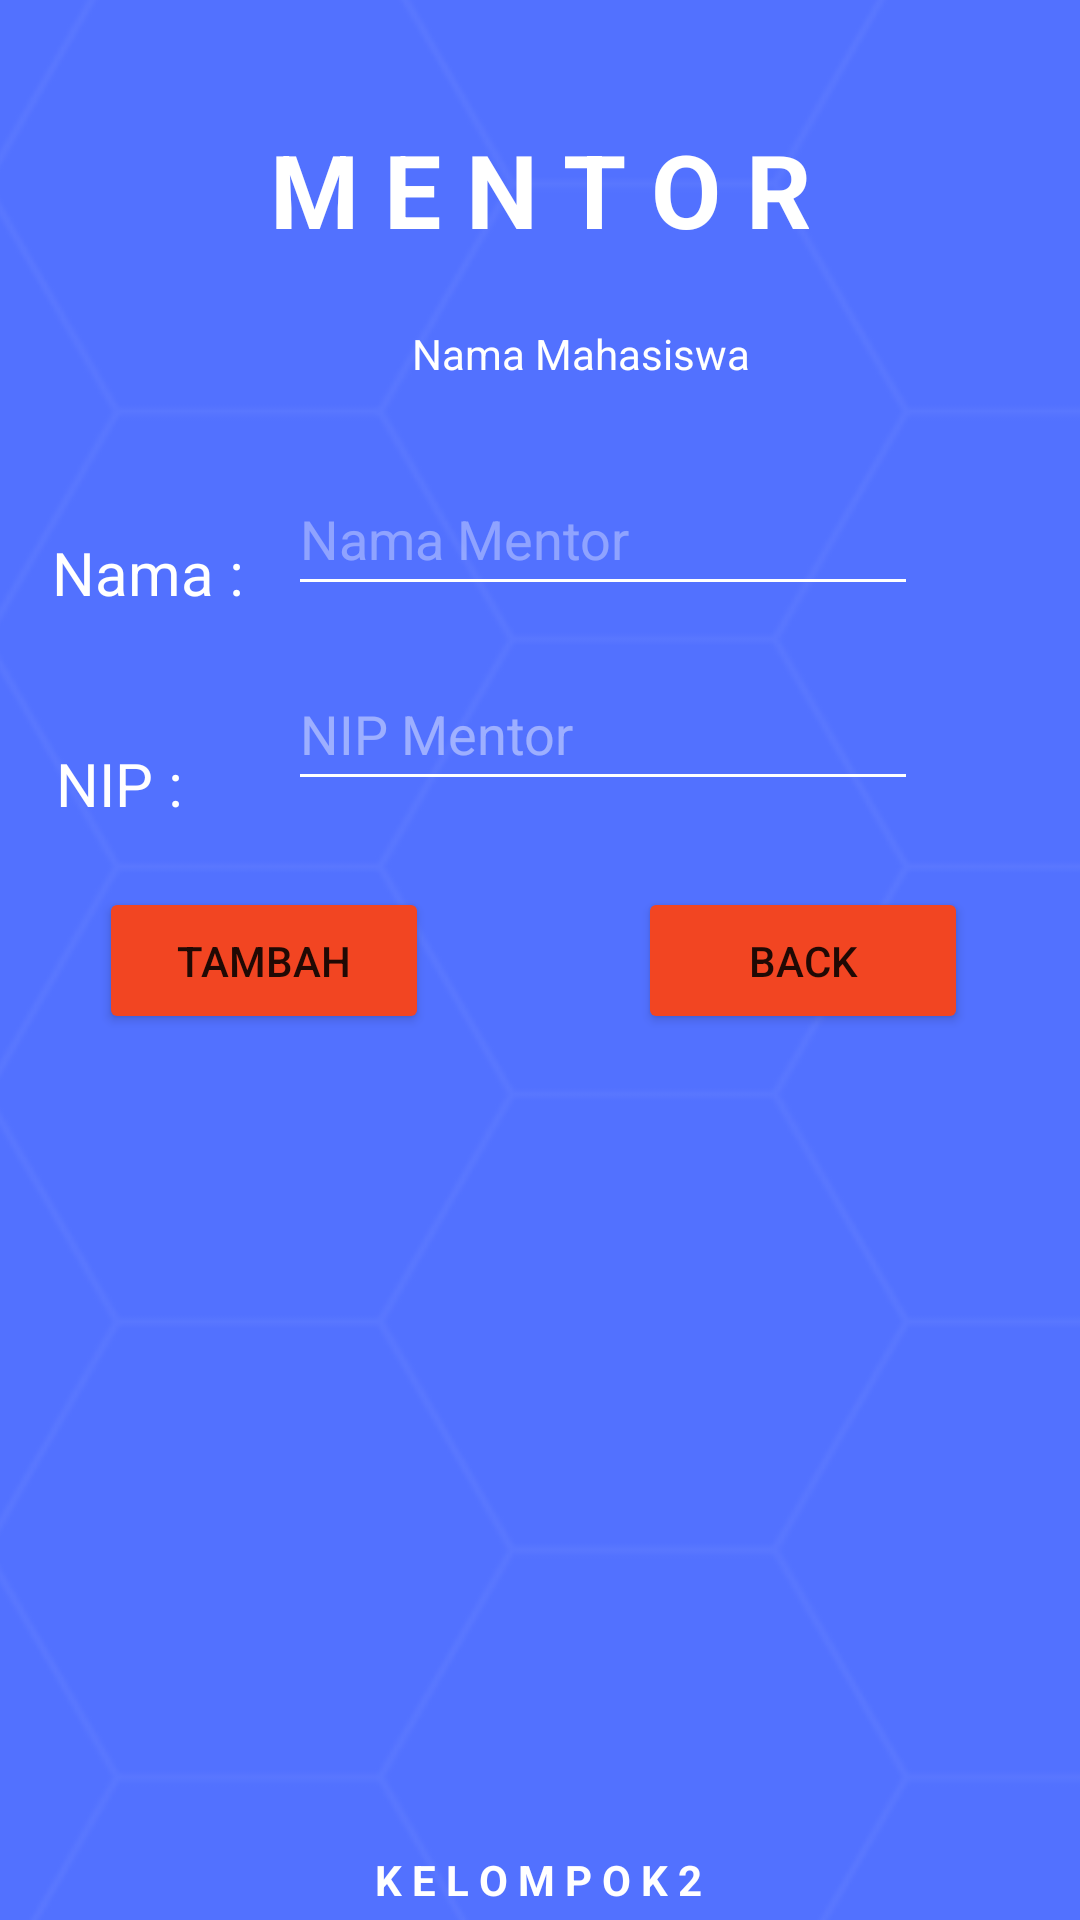

Reconstruct the res/layout file that produces this screen, plus the resources it refers to.
<!-- AndroidManifest.xml: application theme Theme.Simprot -->
<!-- res/layout/activity_add_mentor.xml -->
<?xml version="1.0" encoding="utf-8"?>
<androidx.constraintlayout.widget.ConstraintLayout xmlns:android="http://schemas.android.com/apk/res/android"
    xmlns:app="http://schemas.android.com/apk/res-auto"
    xmlns:tools="http://schemas.android.com/tools"
    android:layout_width="match_parent"
    android:layout_height="match_parent"
    tools:context=".MainActivity">

    <ImageView
        android:id="@+id/imageView"
        android:layout_width="465dp"
        android:layout_height="753dp"
        app:layout_constraintBottom_toBottomOf="parent"
        app:layout_constraintEnd_toEndOf="parent"
        app:layout_constraintStart_toStartOf="parent"
        app:layout_constraintTop_toTopOf="parent"
        app:srcCompat="@drawable/background" />

    <Button
        android:id="@+id/btn_add"
        android:layout_width="110dp"
        android:layout_height="49dp"
        android:backgroundTint="@color/red"
        android:text="TAMBAH"
        app:layout_constraintBottom_toBottomOf="parent"
        app:layout_constraintEnd_toEndOf="parent"
        app:layout_constraintHorizontal_bias="0.132"
        app:layout_constraintStart_toStartOf="parent"
        app:layout_constraintTop_toTopOf="parent" />

    <Button
        android:id="@+id/btn_back"
        android:layout_width="110dp"
        android:layout_height="49dp"
        android:backgroundTint="@color/red"
        android:text="BACK"
        app:layout_constraintBottom_toBottomOf="parent"
        app:layout_constraintEnd_toEndOf="parent"
        app:layout_constraintHorizontal_bias="0.85"
        app:layout_constraintStart_toStartOf="parent"
        app:layout_constraintTop_toTopOf="parent" />

    <TextView
        android:id="@+id/textView7"
        android:layout_width="wrap_content"
        android:layout_height="wrap_content"
        android:text="NIP :"
        android:textColor="#FFFFFF"
        android:textSize="20sp"
        app:layout_constraintBottom_toBottomOf="@+id/imageView"
        app:layout_constraintEnd_toEndOf="@+id/imageView"
        app:layout_constraintHorizontal_bias="0.05"
        app:layout_constraintStart_toStartOf="parent"
        app:layout_constraintTop_toTopOf="parent"
        app:layout_constraintVertical_bias="0.37" />

    <TextView
        android:id="@+id/textView2"
        android:layout_width="wrap_content"
        android:layout_height="wrap_content"
        android:text="M E N T O R"
        android:textAppearance="@style/TextAppearance.AppCompat.Large"
        android:textColor="#FFFFFF"
        android:textSize="34sp"
        android:textStyle="bold"
        app:layout_constraintBottom_toBottomOf="parent"
        app:layout_constraintEnd_toEndOf="parent"
        app:layout_constraintStart_toStartOf="parent"
        app:layout_constraintTop_toTopOf="parent"
        app:layout_constraintVertical_bias="0.068" />

    <TextView
        android:id="@+id/textView3"
        android:layout_width="wrap_content"
        android:layout_height="wrap_content"
        android:text="K E L O M P O K 2"
        android:textColor="#FFFFFF"
        android:textStyle="bold"
        app:layout_constraintBottom_toBottomOf="parent"
        app:layout_constraintEnd_toEndOf="parent"
        app:layout_constraintHorizontal_bias="0.498"
        app:layout_constraintStart_toStartOf="parent"
        app:layout_constraintTop_toTopOf="@+id/imageView"
        app:layout_constraintVertical_bias="0.994" />

    <TextView
        android:id="@+id/tvMhs"
        android:layout_width="wrap_content"
        android:layout_height="wrap_content"
        android:text="Nama Mahasiswa"
        android:textColor="#FFFFFF"
        app:layout_constraintBottom_toBottomOf="@+id/imageView"
        app:layout_constraintEnd_toEndOf="@+id/imageView"
        app:layout_constraintHorizontal_bias="0.458"
        app:layout_constraintStart_toStartOf="parent"
        app:layout_constraintTop_toTopOf="parent"
        app:layout_constraintVertical_bias="0.16" />

    <TextView
        android:id="@+id/textView6"
        android:layout_width="wrap_content"
        android:layout_height="wrap_content"
        android:text="Nama :"
        android:textColor="#FFFFFF"
        android:textSize="20sp"
        app:layout_constraintBottom_toBottomOf="@+id/imageView"
        app:layout_constraintEnd_toEndOf="@+id/imageView"
        app:layout_constraintHorizontal_bias="0.05"
        app:layout_constraintStart_toStartOf="parent"
        app:layout_constraintTop_toTopOf="parent"
        app:layout_constraintVertical_bias="0.265" />

    <EditText
        android:id="@+id/edtNamaMentor"
        android:layout_width="wrap_content"
        android:layout_height="wrap_content"
        android:backgroundTint="@color/white"
        android:ems="10"
        android:hint="Nama Mentor"
        android:inputType="textPersonName"
        android:minHeight="48dp"
        android:textColor="#FFFFFF"
        android:textColorHint="#5BFFFFFF"
        app:layout_constraintBottom_toBottomOf="parent"
        app:layout_constraintEnd_toEndOf="parent"
        app:layout_constraintHorizontal_bias="0.641"
        app:layout_constraintStart_toStartOf="parent"
        app:layout_constraintTop_toTopOf="parent"
        app:layout_constraintVertical_bias="0.26" />

    <EditText
        android:id="@+id/edtNipAdd"
        android:layout_width="wrap_content"
        android:layout_height="wrap_content"
        android:backgroundTint="@color/white"
        android:ems="10"
        android:hint="NIP Mentor"
        android:inputType="textPersonName"
        android:minHeight="48dp"
        android:textColor="#FFFFFF"
        android:textColorHint="#6FFFFFFF"
        app:layout_constraintBottom_toBottomOf="parent"
        app:layout_constraintEnd_toEndOf="parent"
        app:layout_constraintHorizontal_bias="0.641"
        app:layout_constraintStart_toStartOf="parent"
        app:layout_constraintTop_toTopOf="parent"
        app:layout_constraintVertical_bias="0.37" />

</androidx.constraintlayout.widget.ConstraintLayout>
<!-- resources referenced by this layout -->
<resources>
  <color name="red">#f24522</color>
  <color name="white">#FFFFFFFF</color>
  <!-- drawable background: png bitmap (drawable, 18458 bytes) -->
  <style name="Theme.Simprot" parent="Theme.MaterialComponents.DayNight.DarkActionBar">
          
          <item name="colorPrimary">@color/purple_500</item>
          <item name="colorPrimaryVariant">@color/purple_700</item>
          <item name="colorOnPrimary">@color/white</item>
          
          <item name="colorSecondary">@color/teal_200</item>
          <item name="colorSecondaryVariant">@color/teal_700</item>
          <item name="colorOnSecondary">@color/black</item>
          
          <item name="android:statusBarColor">?attr/colorPrimaryVariant</item>
          
      </style>
  <color name="purple_500">#FF6200EE</color>
  <color name="purple_700">#FF3700B3</color>
  <color name="teal_200">#FF03DAC5</color>
  <color name="teal_700">#FF018786</color>
  <color name="black">#FF000000</color>
</resources>
